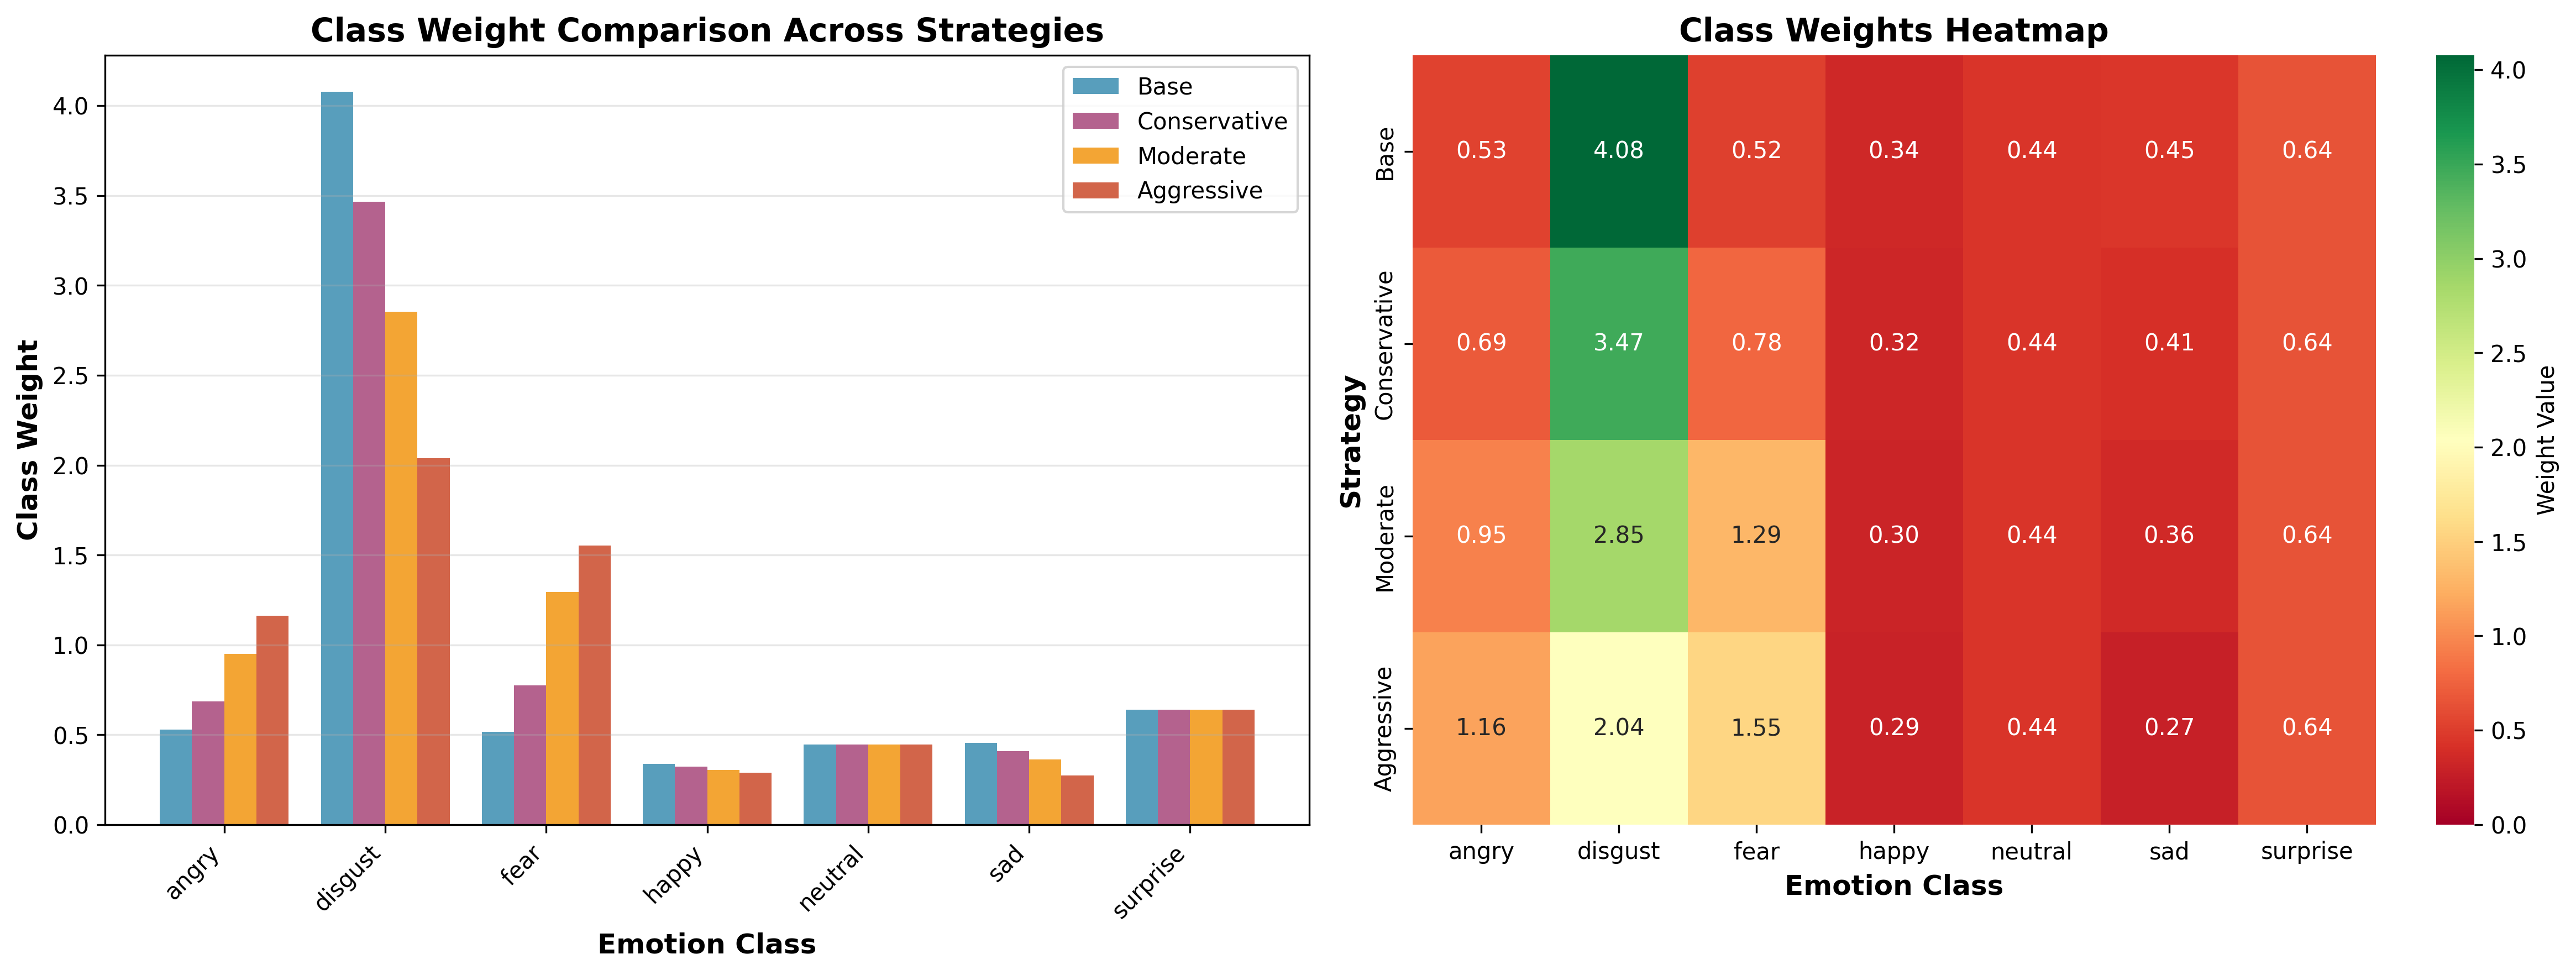

Data behind this chart, as committed beside it:
strategy, emotion, base_weight, adjusted_weight, factor, change
conservative, angry, 0.5282, 0.6866, 1.3, 0.1584
conservative, disgust, 4.077, 3.466, 0.85, -0.6116
conservative, fear, 0.5175, 0.7762, 1.5, 0.2587
conservative, happy, 0.3384, 0.3215, 0.95, -0.01692
conservative, neutral, 0.4445, 0.4445, 1.0, 0.0
conservative, sad, 0.4541, 0.4087, 0.9, -0.04541
conservative, surprise, 0.6401, 0.6401, 1.0, 0.0
moderate, angry, 0.5282, 0.9507, 1.8, 0.4225
moderate, disgust, 4.077, 2.854, 0.7, -1.223
moderate, fear, 0.5175, 1.294, 2.5, 0.7762
moderate, happy, 0.3384, 0.3046, 0.9, -0.03384
moderate, neutral, 0.4445, 0.4445, 1.0, 0.0
moderate, sad, 0.4541, 0.3633, 0.8, -0.09082
moderate, surprise, 0.6401, 0.6401, 1.0, 0.0
aggressive, angry, 0.5282, 1.162, 2.2, 0.6338
aggressive, disgust, 4.077, 2.039, 0.5, -2.039
aggressive, fear, 0.5175, 1.552, 3, 1.035
aggressive, happy, 0.3384, 0.2877, 0.85, -0.05077
aggressive, neutral, 0.4445, 0.4445, 1.0, 0.0
aggressive, sad, 0.4541, 0.2725, 0.6, -0.1816
aggressive, surprise, 0.6401, 0.6401, 1.0, 0.0
